43-way image classification set "dataset" from GitHub (hnky/dataset-lego-figures); label vocabulary: Simpsons Apu Nahasapeemapetilon LEGO figure, Simpsons Bart Simpson LEGO figure, Simpsons Chief Wiggum LEGO figure, Simpsons Dr Hibbert LEGO figure, Simpsons Grandpa Simpson LEGO figure, Simpsons Homer Simpson LEGO figure, Simpsons Itchy LEGO figure, simpsons krusty the clown, Simpsons Lisa Simpson LEGO figure, Simpsons Maggie Simpson LEGO figure, Simpsons Marge Simpson LEGO figure, simpsons milhouse van houten, Simpsons Mr Burns LEGO figure, Simpsons Ned Flanders LEGO figure, Simpsons Nelson Muntz LEGO figure, Simpsons Ralph Wiggum LEGO figure, Simpsons Snowball LEGO figure, Star Wars Ackbar LEGO figure, starwars boba fett, Star Wars C-3PO LEGO figure, starwars emperor palpatine, starwars general grievous, starwars jar jar binks, starwars kit fisto, starwars luke skywalker, starwars mace windu, Star Wars R3-M2 LEGO figure, Star Wars Yoda LEGO figure, superhero Aquaman LEGO figure, superhero Bat-Mite LEGO figure, superhero Batman LEGO figure, superhero Bumblebee LEGO figure, superhero Cyborg LEGO figure, superhero Green Lantern LEGO figure, superhero Huntress LEGO figure, superhero Metamorpho LEGO figure, superhero Mister Miracle LEGO figure, superhero Sinestro LEGO figure, superhero Stargirl LEGO figure, superhero The Cheetah LEGO figure, superhero The Flash LEGO figure, superhero The Joker LEGO figure, superhero Wonder Woman LEGO figure.

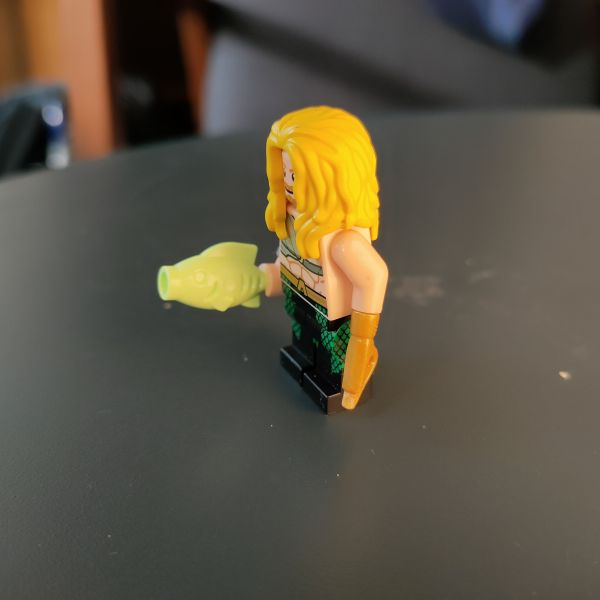
Label: superhero Aquaman LEGO figure

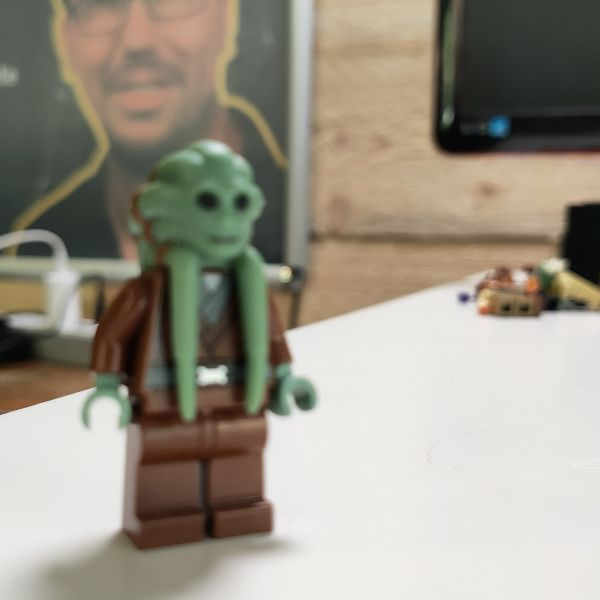
Label: starwars kit fisto

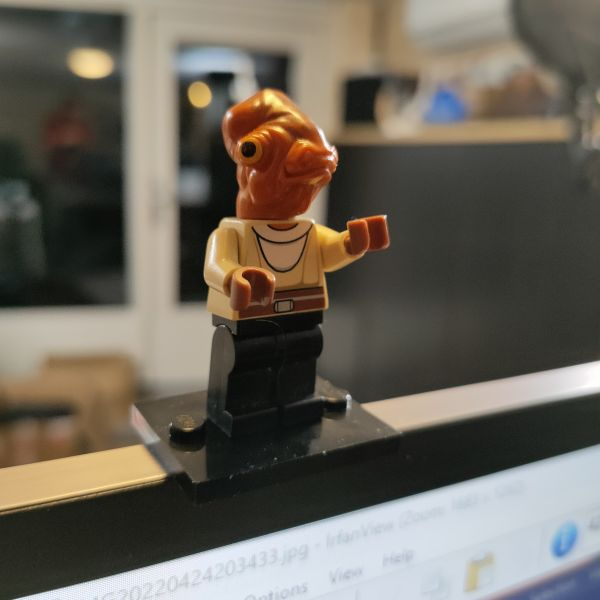
Label: Star Wars Ackbar LEGO figure

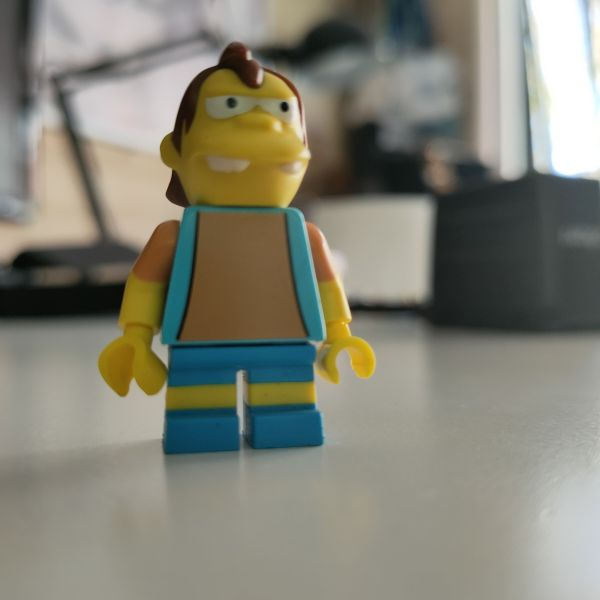
Label: Simpsons Nelson Muntz LEGO figure

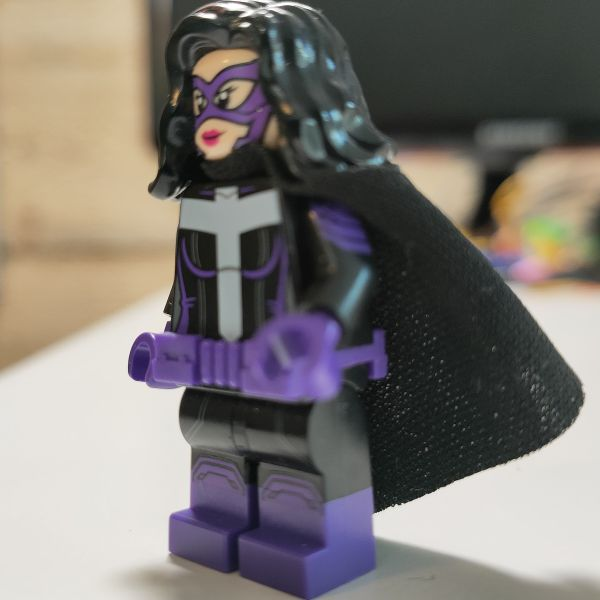
Label: superhero Huntress LEGO figure

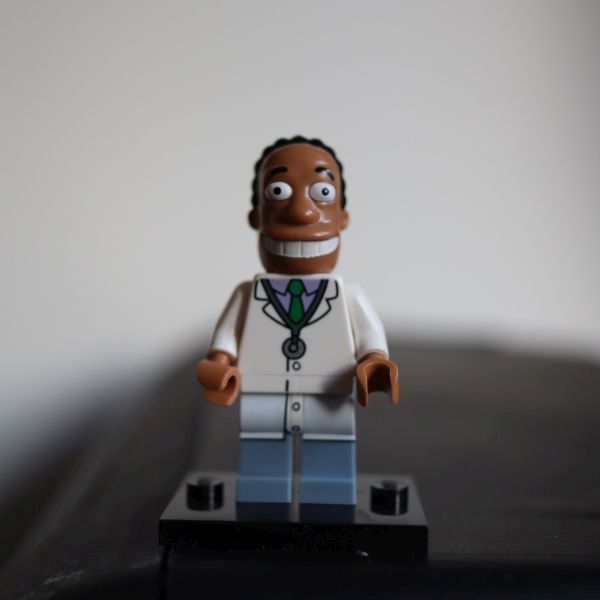
Label: Simpsons Dr Hibbert LEGO figure
